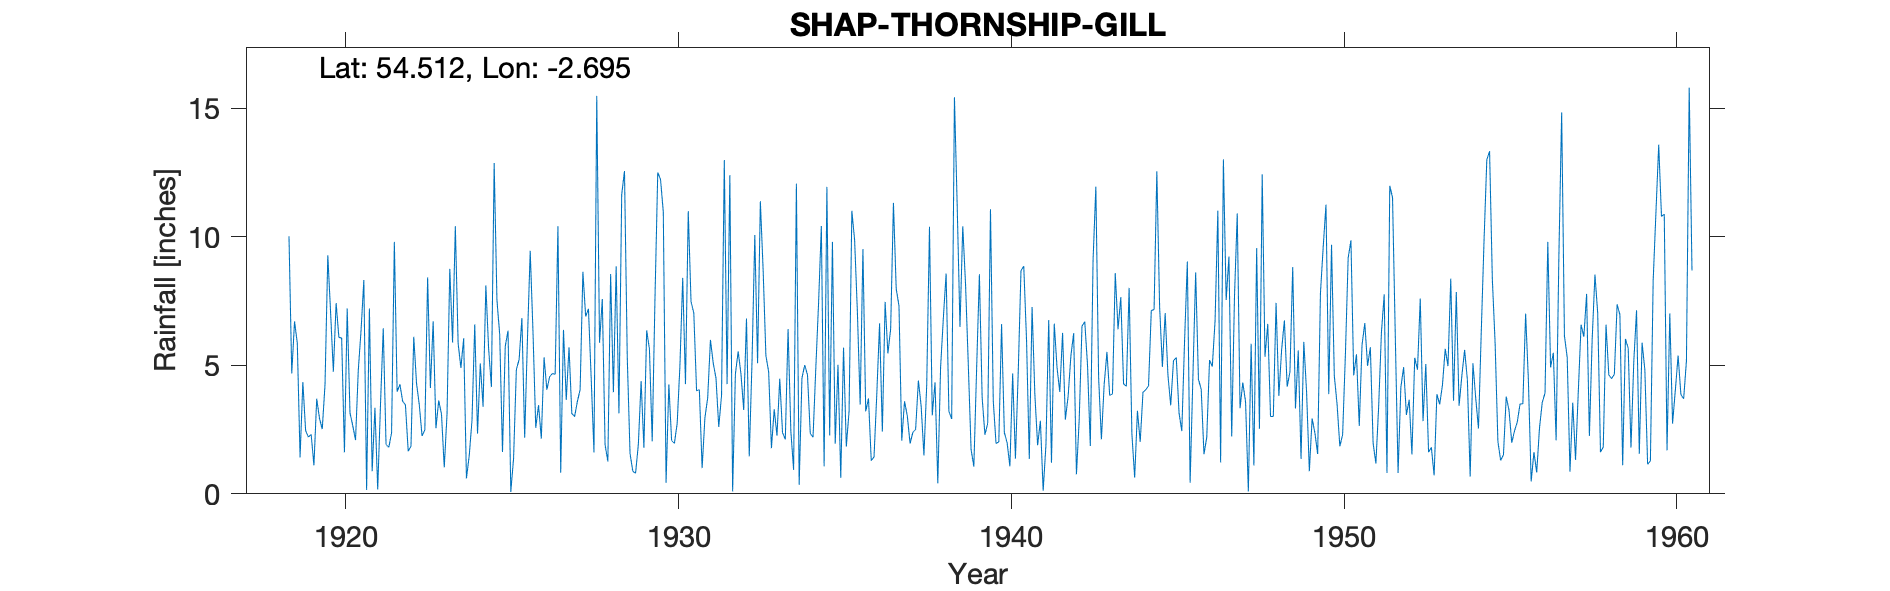

The table this chart was drawn from, first rows:
SHAP: RALFLAND THORNSHIP GILL, , , , , , , , , , , , , , , , , , , , , , , 
Grid ref, NY551132, Long, -2.695, Lat, 54.51, Elevation, 844, ft, , , , , , , , , , , , , , , 
Station no, 3671, , , , , , , , , , , , , , , , , , , , , , 
, 1910, 1911, 1912, 1913, 1914, 1915, 1916, 1917, 1918, 1919, 1920, 1921, 1922, 1923, 1924, 1925, 1926, 1927, 1928, 1929, 1930, 1931, 1932
January, , , , , , , , , , 5.86, 7.07, 8.32, 3.97, 4.12, 6.05, 7.54, 9.45, 6.38, 15.48, 1.57, 10.96, 4.01, 12.4
February, , , , , , , , , , 1.42, 4.75, 0.15, 4.26, 6.71, 0.6, 6.19, 6.31, 3.65, 5.88, 0.88, 0.43, 4.05, 0.09
March, , , , , , , , , , 4.35, 7.42, 7.21, 3.6, 2.55, 1.48, 1.63, 2.57, 5.7, 7.58, 0.8, 4.26, 1, 4.66
April, , , , , , , , , , 2.46, 6.09, 0.88, 3.46, 3.63, 2.85, 5.74, 3.45, 3.13, 1.91, 1.92, 2.07, 2.95, 5.54
May, , , , , , , , , , 2.21, 6.06, 3.35, 1.66, 3.1, 6.59, 6.35, 2.15, 3, 1.26, 4.39, 1.96, 3.73, 4.67
June, , , , , , , , , , 2.31, 1.62, 0.17, 1.85, 1.03, 2.34, 0.07, 5.31, 3.59, 8.55, 1.79, 2.74, 5.99, 3.26
July, , , , , , , , , , 1.11, 7.21, 3.46, 6.11, 3.09, 5.07, 1.38, 4.05, 4.05, 3.95, 6.36, 5, 5.09, 6.82
August, , , , , , , , , , 3.7, 3.15, 6.44, 4.3, 8.75, 3.39, 4.83, 4.55, 8.64, 8.85, 5.63, 8.4, 4.5, 1.46
September, , , , , , , , , , 2.94, 2.65, 1.92, 3.46, 5.89, 8.11, 5.23, 4.68, 6.9, 3.13, 2.04, 4.27, 2.6, 5.17
October, , , , , , , , , 10.02, 2.52, 2.09, 1.81, 2.25, 10.41, 5.65, 6.84, 4.65, 7.2, 11.65, 7.61, 11, 3.82, 10.07
November, , , , , , , , , 4.68, 4.26, 4.82, 2.37, 2.49, 5.86, 4.15, 2.18, 10.41, 4.48, 12.56, 12.5, 7.48, 12.98, 5.08
December, , , , , , , , , 6.71, 9.28, 6.37, 9.8, 8.42, 4.9, 12.87, 6.01, 0.82, 1.61, 5.31, 12.23, 7.03, 4.27, 11.38
Total, , , , , , , , , , 42.42, 59.3, 45.88, 45.83, 60.04, 59.15, 53.99, 58.4, 58.33, 86.11, 57.72, 65.6, 54.99, 70.6
1932 Jan 12.4, , , , , , , , , , , , , , , , , , , , , , , 
1939 Jan 8.17; Jun 4.87, , , , , , , , , , , , , , , , , , , , , , , 
